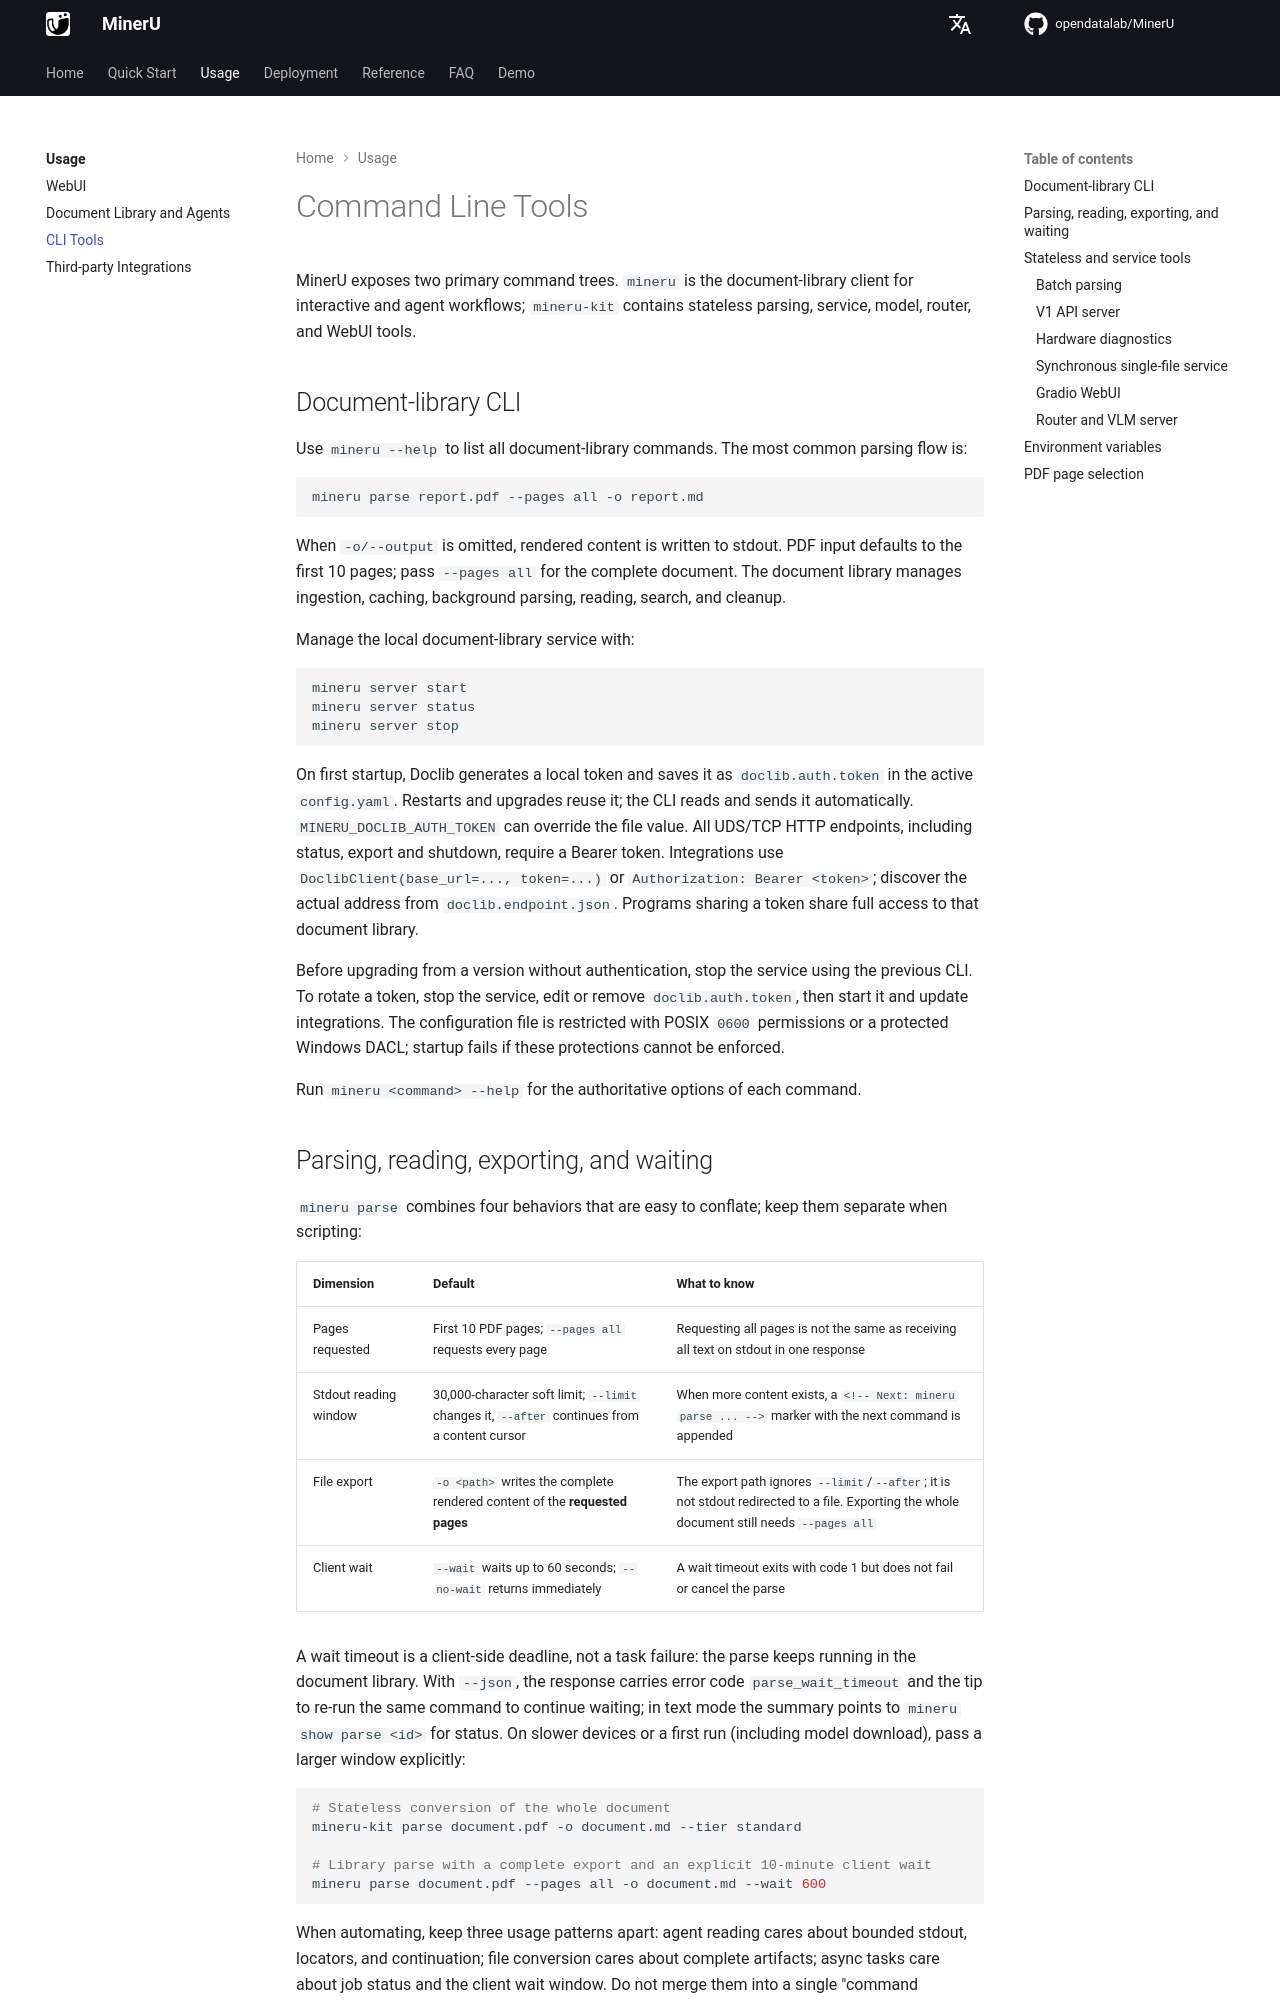

repository: opendatalab/MinerU · page: usage/cli_tools/index.html · generator: mkdocs

# Command Line Tools

MinerU exposes two primary command trees. `mineru` is the document-library client for interactive and agent workflows; `mineru-kit` contains stateless parsing, service, model, router, and WebUI tools.

## Document-library CLI

Use `mineru --help` to list all document-library commands. The most common parsing flow is:

```bash
mineru parse report.pdf --pages all -o report.md
```

When `-o/--output` is omitted, rendered content is written to stdout. PDF input defaults to the first 10 pages; pass `--pages all` for the complete document. The document library manages ingestion, caching, background parsing, reading, search, and cleanup.

Manage the local document-library service with:

```bash
mineru server start
mineru server status
mineru server stop
```

On first startup, Doclib generates a local token and saves it as `doclib.auth.token` in the active
`config.yaml`. Restarts and upgrades reuse it; the CLI reads and sends it automatically.
`MINERU_DOCLIB_AUTH_TOKEN` can override the file value. All UDS/TCP HTTP endpoints, including status,
export and shutdown, require a Bearer token. Integrations use `DoclibClient(base_url=..., token=...)`
or `Authorization: Bearer <token>`; discover the actual address from `doclib.endpoint.json`.
Programs sharing a token share full access to that document library.

Before upgrading from a version without authentication, stop the service using the previous CLI.
To rotate a token, stop the service, edit or remove `doclib.auth.token`, then start it and update
integrations. The configuration file is restricted with POSIX `0600` permissions or a protected
Windows DACL; startup fails if these protections cannot be enforced.

Run `mineru <command> --help` for the authoritative options of each command.

## Parsing, reading, exporting, and waiting

`mineru parse` combines four behaviors that are easy to conflate; keep them separate when scripting:

| Dimension | Default | What to know |
| --- | --- | --- |
| Pages requested | First 10 PDF pages; `--pages all` requests every page | Requesting all pages is not the same as receiving all text on stdout in one response |
| Stdout reading window | 30,000-character soft limit; `--limit` changes it, `--after` continues from a content cursor | When more content exists, a `<!-- Next: mineru parse ... -->` marker with the next command is appended |
| File export | `-o <path>` writes the complete rendered content of the **requested pages** | The export path ignores `--limit`/`--after`; it is not stdout redirected to a file. Exporting the whole document still needs `--pages all` |
| Client wait | `--wait` waits up to 60 seconds; `--no-wait` returns immediately | A wait timeout exits with code 1 but does not fail or cancel the parse |

A wait timeout is a client-side deadline, not a task failure: the parse keeps running in the document library. With `--json`, the response carries error code `parse_wait_timeout` and the tip to re-run the same command to continue waiting; in text mode the summary points to `mineru show parse <id>` for status. On slower devices or a first run (including model download), pass a larger window explicitly:

```bash
# Stateless conversion of the whole document
mineru-kit parse document.pdf -o document.md --tier standard

# Library parse with a complete export and an explicit 10-minute client wait
mineru parse document.pdf --pages all -o document.md --wait 600
```

When automating, keep three usage patterns apart: agent reading cares about bounded stdout, locators, and continuation; file conversion cares about complete artifacts; async tasks care about job status and the client wait window. Do not merge them into a single "command succeeded/failed" check.
